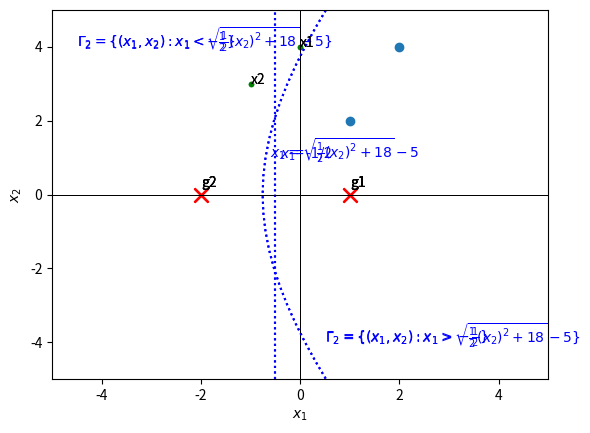

This chart was generated by the following Python code: (Note: this script raises an exception after producing the figure.)
#%%
import numpy as np
import matplotlib.pyplot as plt


def plot_initial_context(plot_xs=False):
    plt.scatter(g1[0], g1[1], marker='x', s=100, color='r')
    plt.scatter(g2[0], g2[1], marker='x', s=100, color='r')
    plt.text(g1[0], g1[1] + 0.2, 'g1')
    plt.text(g2[0], g2[1] + 0.2, 'g2')
    if plot_xs:
        plt.scatter(x1[0], x1[1], marker='.', color='g')
        plt.scatter(x2[0], x2[1], marker='.', color='g')
        plt.text(x1[0], x1[1], s='x1')
        plt.text(x2[0], x2[1], s='x2')
    plt.axhline(y=0, color='k', linewidth=0.5)
    plt.axvline(x=0, color='k', linewidth=0.5)
    plt.xlim([-5, 5])
    plt.ylim([-5, 5])
    plt.xlabel(r'$x_1$')
    plt.ylabel(r'$x_2$')


def get_frontier_1b():
    return np.sqrt(np.power(x, 2)/2 + 18) - 5


# def get_frontier_1b_negative():
#     return -np.sqrt(0.5 * np.power(x, 2) + 18) - 5


x = np.linspace(-10, 10, 41)

g1 = np.array([1, 0])
g2 = np.array([-2, 0])

M1 = np.array([[1, 0], [0, 1]])
M2 = np.array([[2, 0], [0, 1/2]])

x1 = np.array([0, 4])
x2 = np.array([-1, 3])

# Q 1 a)
plot_initial_context()
plt.axvline(x=-0.5, color='b', linestyle=':')
plt.text(x=-.4, y=1, s=r'$x_1$= -1/2', c='b')
plt.text(x=-4.5, y=4, s=r'$\Gamma_2 =\{(x_1, x_2):x_1 < -\frac{1}{2}\}$', c='b')
plt.text(x=0.5, y=-4, s=r'$\Gamma_2 =\{(x_1, x_2):x_1 > -\frac{1}{2}\}$', c='b')
plt.savefig('q1_a.pdf')
plt.show()

# Q 1 b)
plot_initial_context()
f3 = get_frontier_1b()
plt.plot(f3, x, c='b', linestyle=':')
plt.text(x=-.6, y=1, s=r'$x_1 = \sqrt{\frac{1}{2}(x_2)^2+18}-5$', c='b')
plt.text(x=-4.5, y=4, s=r'$\Gamma_2 =\{(x_1, x_2):x_1 < \sqrt{\frac{1}{2}(x_2)^2+18}-5\}$', c='b')
plt.text(x=0.5, y=-4, s=r'$\Gamma_2 =\{(x_1, x_2):x_1 > \sqrt{\frac{1}{2}(x_2)^2+18}-5\}$', c='b')
plt.savefig('q1_b.pdf')
plt.show()

# Q 2

# Q 1 a)
plot_initial_context(plot_xs=True)
plt.axvline(x=-0.5, color='b', linestyle=':')
plt.savefig('q2_a.pdf')
plt.show()

# Q 1 b)
plot_initial_context(plot_xs=True)
f3 = get_frontier_1b()
plt.plot(f3, x, c='b', linestyle=':')
plt.savefig('q2_b.pdf')
plt.show()


#%%

poids = np.array([1, 2, 3])
tailles = np.array([2, 4, 6])

plt.scatter(poids, tailles)
plt.show()

fig = plt.figure()
ax = fig.gca(projection='3d')
ax.scatter(xs=poids[0], ys=poids[1], zs=poids[2])
ax.scatter(xs=tailles[0], ys=tailles[1], zs=tailles[2])
plt.show()

#%%


mu1 = np.array([0, 2])
mu2 = np.array([-2, 0])
mu3 = np.array([2, 0])

sigma = 1

x1 = np.linspace(-10, 0.22907, 41)
x2 = np.linspace(0.22907, 10, 41)
y1 = 2 * x2 + sigma * (np.log(.2/.3))
y2 = -2 * x1 + sigma * (np.log(.5/.3))


plt.scatter(mu1[0], mu1[1], c='b')
plt.scatter(mu2[0], mu2[1], c='r')
plt.scatter(mu3[0], mu3[1], c='g')

plt.text(x=mu1[0], y=mu1[1]+.1, s=r'$\mu_1$')
plt.text(x=mu1[0]-.6, y=mu1[1]+.4, s=r'$R_1$', size=16)
plt.text(x=mu3[0], y=mu3[1]+.1, s=r'$\mu_2$')
plt.text(x=mu2[0], y=mu2[1]+.1, s=r'$\mu_3$')

plt.axhline(y=0, color='k', linewidth=0.5)
plt.axvline(x=0, color='k', linewidth=0.5)

plt.plot(x2, y1, c='b', linestyle='--')
plt.plot(x1, y2, c='b', linestyle='--')

plt.xlim([-3, 3])
plt.ylim([-3, 3])
plt.xlabel(r'$x_1$')
plt.ylabel(r'$x_2$')
plt.savefig('Q2_1.pdf')
plt.show()
